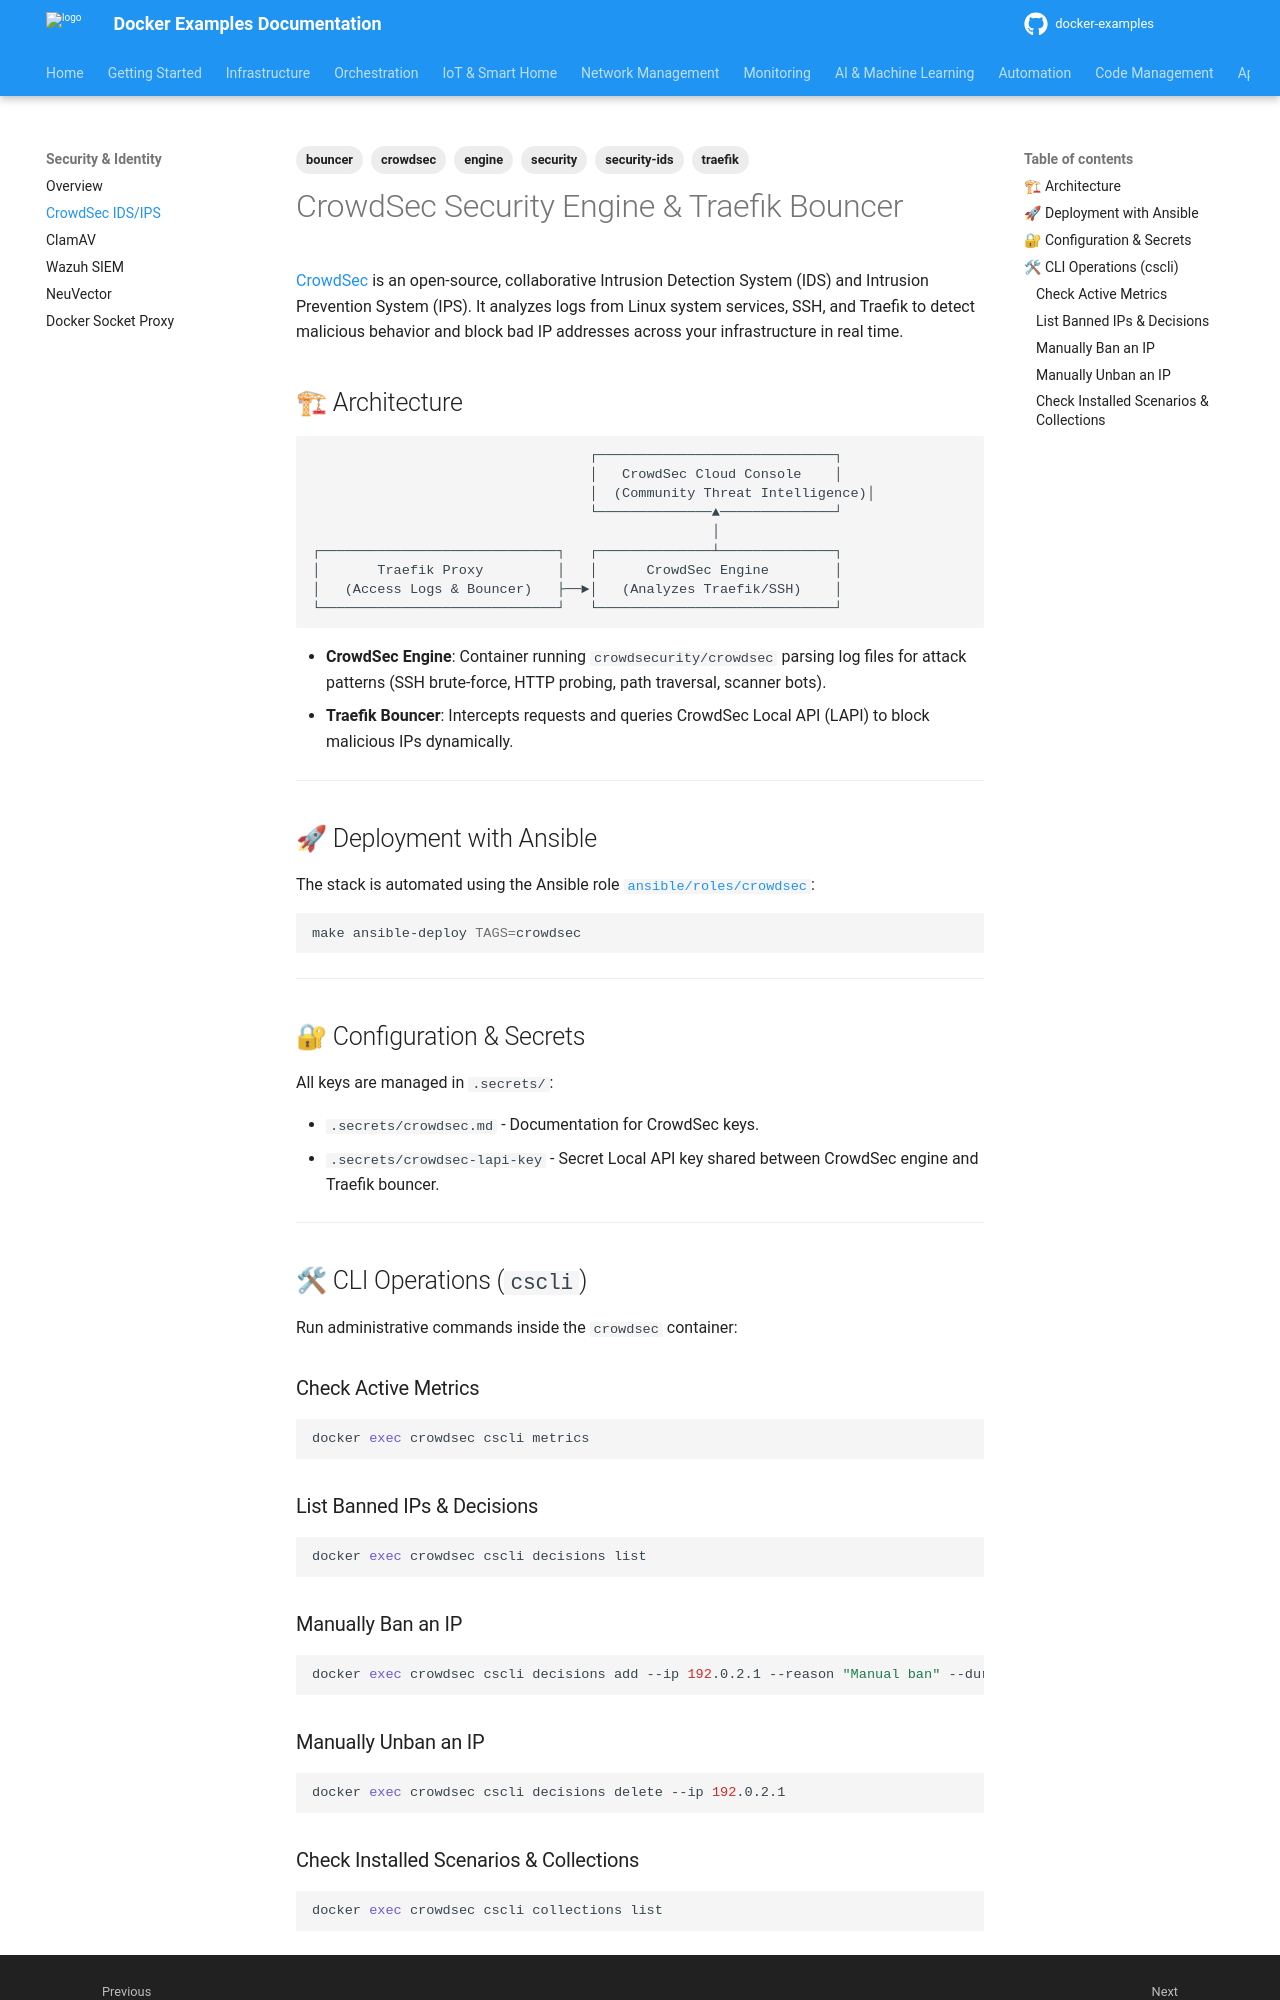

repository: nkaurelien/docker-examples · page: services/security/crowdsec/index.html · generator: mkdocs

---
tags: bouncer, crowdsec, engine, security, security-ids, traefik
---

# CrowdSec Security Engine & Traefik Bouncer

[CrowdSec](https://www.crowdsec.net/) is an open-source, collaborative Intrusion Detection System (IDS) and Intrusion Prevention System (IPS). It analyzes logs from Linux system services, SSH, and Traefik to detect malicious behavior and block bad IP addresses across your infrastructure in real time.

## 🏗 Architecture

```
                                  ┌─────────────────────────────┐
                                  │   CrowdSec Cloud Console    │
                                  │  (Community Threat Intelligence)│
                                  └──────────────▲──────────────┘
                                                 │
┌─────────────────────────────┐   ┌──────────────┴──────────────┐
│       Traefik Proxy         │   │      CrowdSec Engine        │
│   (Access Logs & Bouncer)   ├──►│   (Analyzes Traefik/SSH)    │
└─────────────────────────────┘   └─────────────────────────────┘
```

- **CrowdSec Engine**: Container running `crowdsecurity/crowdsec` parsing log files for attack patterns (SSH brute-force, HTTP probing, path traversal, scanner bots).
- **Traefik Bouncer**: Intercepts requests and queries CrowdSec Local API (LAPI) to block malicious IPs dynamically.

---

## 🚀 Deployment with Ansible

The stack is automated using the Ansible role [`ansible/roles/crowdsec`](https://github.com/nkaurelien/docker-examples/tree/main/ansible/roles/crowdsec):

```bash
make ansible-deploy TAGS=crowdsec
```

---

## 🔐 Configuration & Secrets

All keys are managed in `.secrets/`:

* `.secrets/crowdsec.md` - Documentation for CrowdSec keys.
* `.secrets/crowdsec-lapi-key` - Secret Local API key shared between CrowdSec engine and Traefik bouncer.

---

## 🛠 CLI Operations (`cscli`)

Run administrative commands inside the `crowdsec` container:

### Check Active Metrics
```bash
docker exec crowdsec cscli metrics
```

### List Banned IPs & Decisions
```bash
docker exec crowdsec cscli decisions list
```

### Manually Ban an IP
```bash
docker exec crowdsec cscli decisions add --ip 192.0.2.1 --reason "Manual ban" --duration 24h
```
